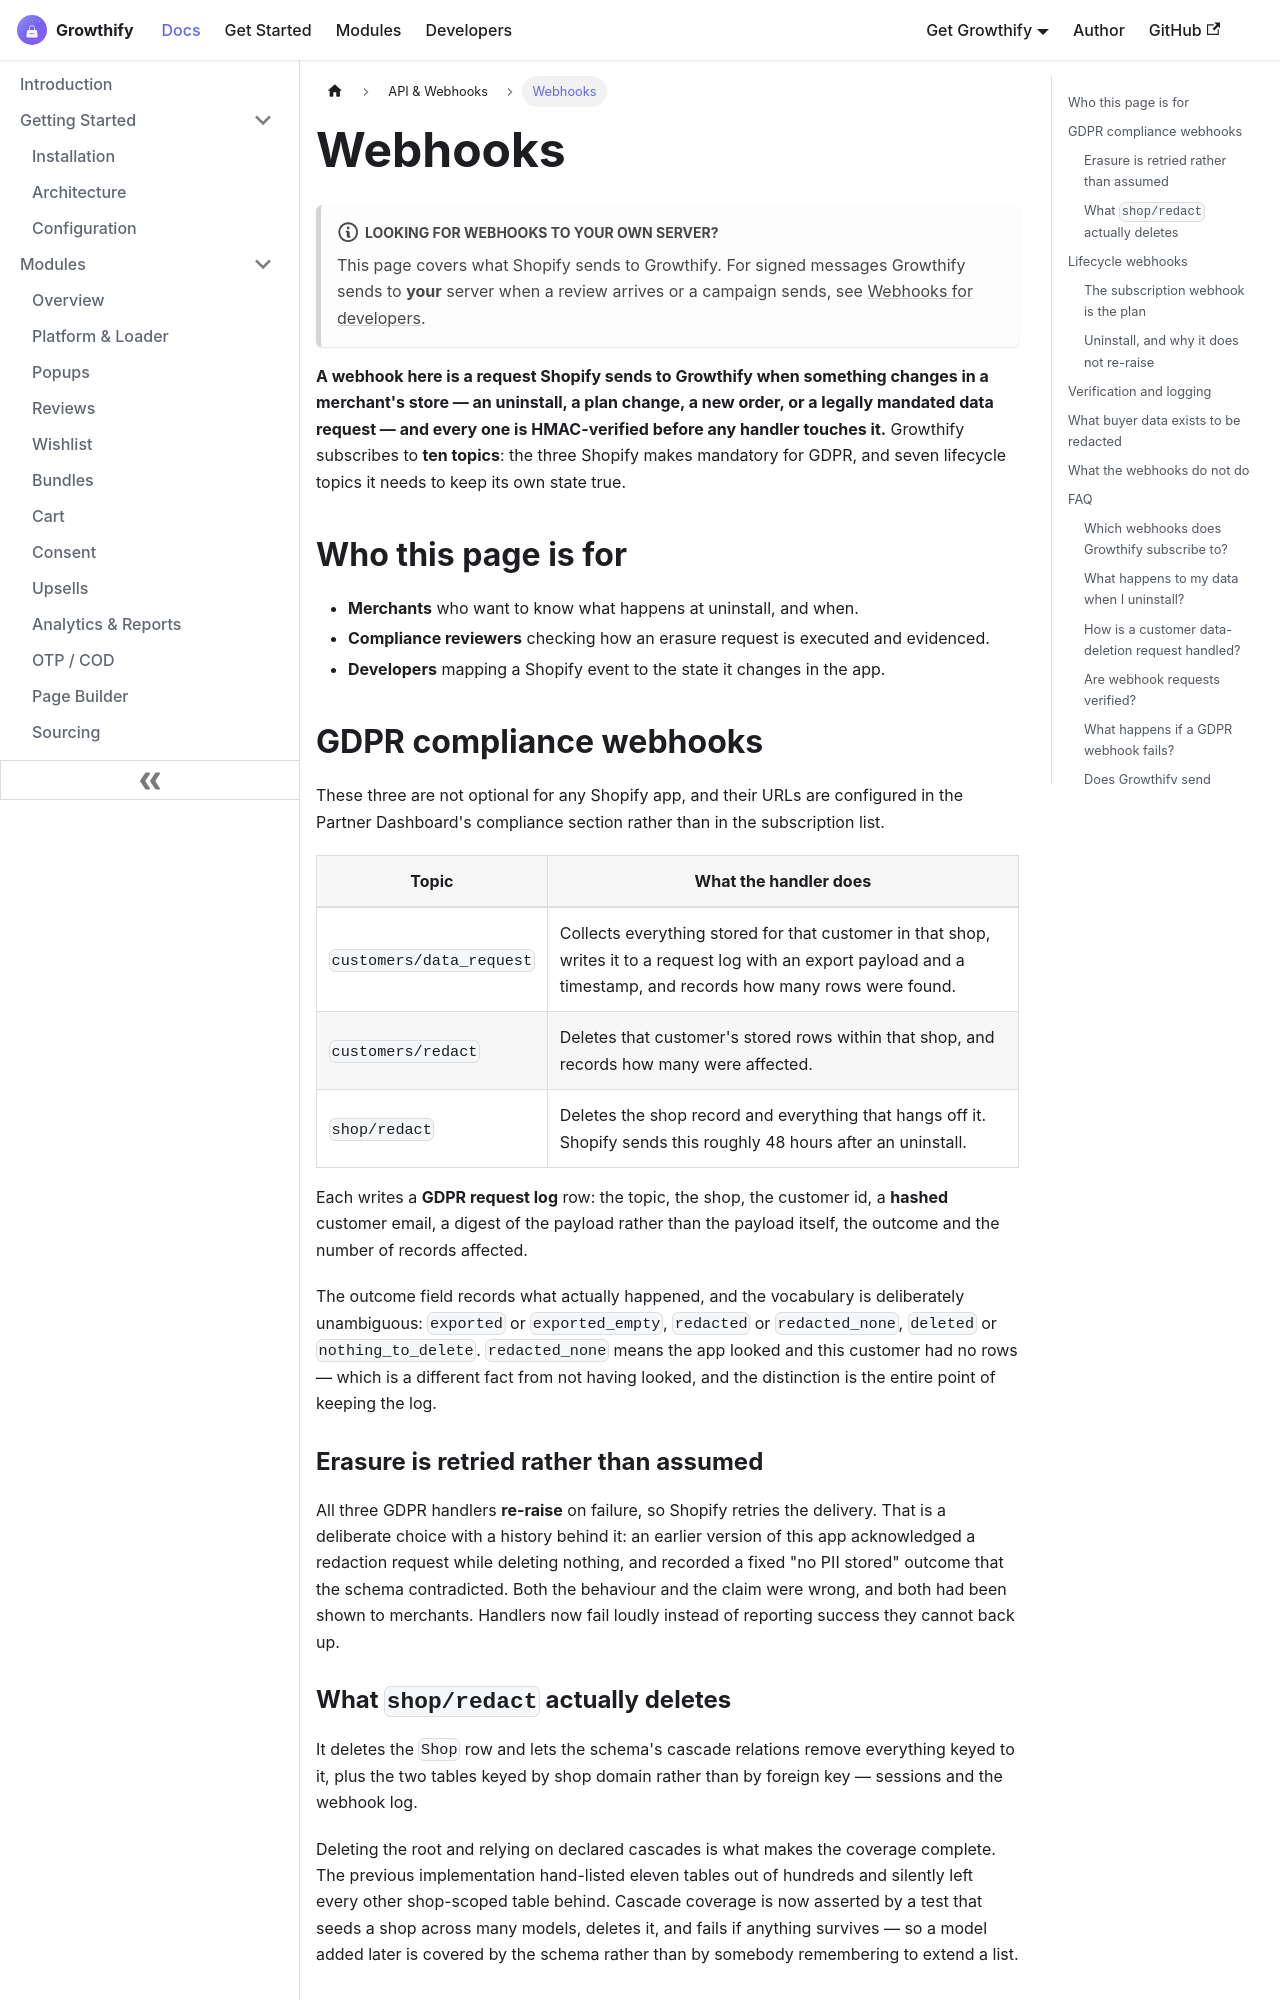

repository: aoneahsan/all-in-one-shopify-docs · page: api/webhooks.html · generator: docusaurus

---
id: webhooks
title: "Growthify Shopify webhooks — GDPR and lifecycle topics"
sidebar_label: Webhooks
sidebar_position: 2
description: "The ten Shopify webhook topics Growthify subscribes to, what each handler writes, how GDPR erasure is logged, and why a failed erasure is retried."
keywords: [shopify webhooks, gdpr compliance webhooks, customers redact, shop redact, app uninstalled, app subscriptions update, hmac verification]
---

<head>
  <script type="application/ld+json">
    {JSON.stringify({
      '@context': 'https://schema.org',
      '@type': 'FAQPage',
      mainEntity: [
        {
          '@type': 'Question',
          name: 'Which Shopify webhooks does Growthify subscribe to?',
          acceptedAnswer: {
            '@type': 'Answer',
            text: 'Ten topics: the three mandatory GDPR compliance topics, plus app/uninstalled, app_subscriptions/update, orders/create, orders/fulfilled, products/create, products/update and inventory_levels/update.',
          },
        },
        {
          '@type': 'Question',
          name: 'What happens to my data when I uninstall Growthify?',
          acceptedAnswer: {
            '@type': 'Answer',
            text: 'app/uninstalled marks the shop inactive immediately and deletes its sessions. Shopify then sends shop/redact about 48 hours later, and that handler deletes the shop record and every row that hangs off it.',
          },
        },
        {
          '@type': 'Question',
          name: 'How is a customer data-deletion request handled?',
          acceptedAnswer: {
            '@type': 'Answer',
            text: 'customers/redact deletes that customer stored rows within that shop and writes a log entry recording how many records were affected. The log distinguishes a customer who had no rows from a request that was never processed.',
          },
        },
        {
          '@type': 'Question',
          name: 'Are webhook requests verified?',
          acceptedAnswer: {
            '@type': 'Answer',
            text: 'Yes. Every request is HMAC-verified by the Shopify Remix adapter before a handler runs, and each event is recorded with its topic, shop, payload and processed flag.',
          },
        },
        {
          '@type': 'Question',
          name: 'What happens if a GDPR webhook fails?',
          acceptedAnswer: {
            '@type': 'Answer',
            text: 'The handler re-raises the error so Shopify retries the delivery. Acknowledging an erasure or an export that did not actually happen is the failure mode these handlers are written to avoid.',
          },
        },
        {
          '@type': 'Question',
          name: 'Does Growthify send webhooks to my own endpoint?',
          acceptedAnswer: {
            '@type': 'Answer',
            text: 'No. Webhooks here are inbound only, from Shopify to the app. There is no outbound webhook subscription for merchants, and Merchant API v1 is a pull interface rather than a push one.',
          },
        },
        {
          '@type': 'Question',
          name: 'Why is the inventory topic named differently from its URL?',
          acceptedAnswer: {
            '@type': 'Answer',
            text: 'The Shopify topic is inventory_levels/update while the receiving route is /webhooks/inventory/update. The topic name is Shopify and the path is ours, and they do not have to match.',
          },
        },
      ],
    })}
  </script>
</head>
